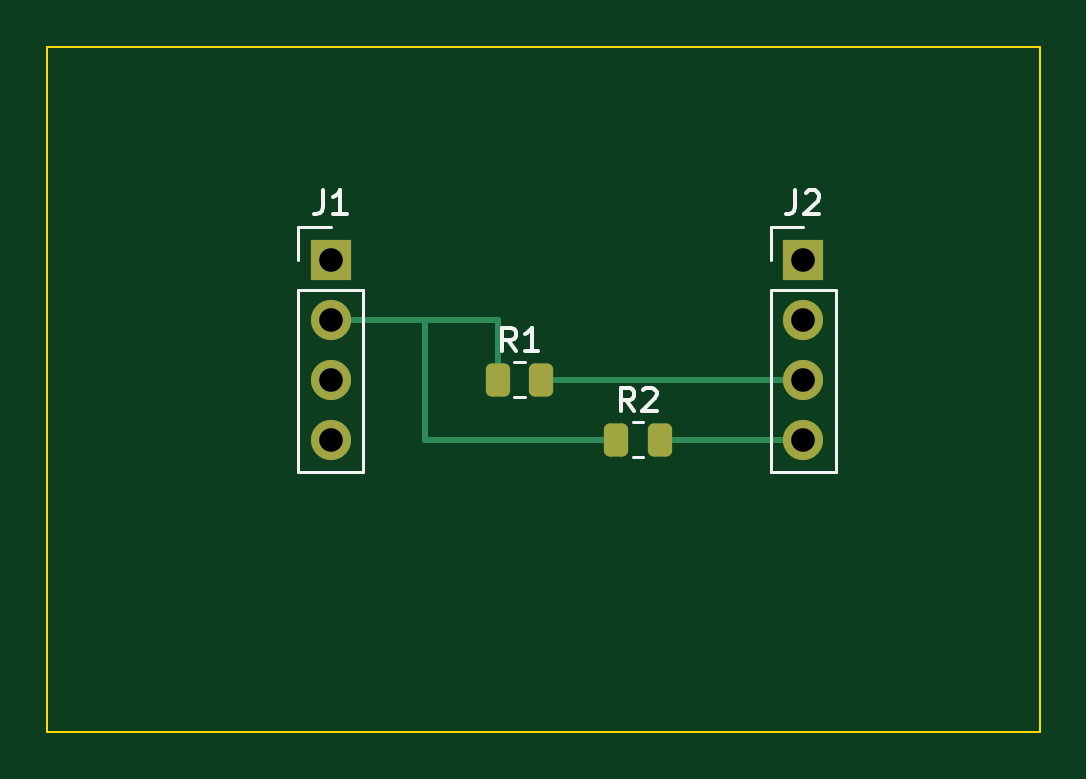
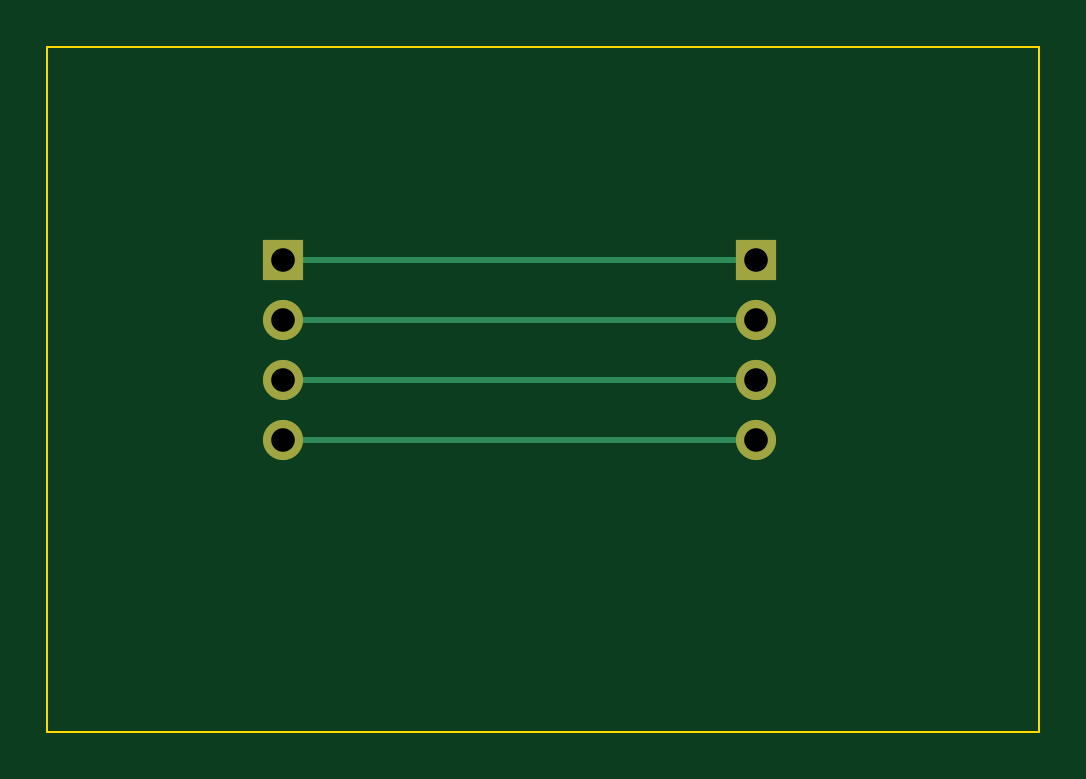
Circuit board: 9 layer files. Board 42.0 x 29.0 mm.
- bottom_copper: candidate-B_Cu.gbl (1414 bytes)
- bottom_mask: candidate-B_Mask.gbs (750 bytes)
- outline: candidate-Edge_Cuts.gm1 (616 bytes)
- top_copper: candidate-F_Cu.gtl (2497 bytes)
- top_mask: candidate-F_Mask.gts (1535 bytes)
- paste: candidate-F_Paste.gtp (1239 bytes)
- top_silk: candidate-F_Silkscreen.gto (4239 bytes)
- drill: candidate-NPTH.drl (264 bytes)
- drill: candidate-PTH.drl (420 bytes)

=== bottom_copper: candidate-B_Cu.gbl ===
%TF.GenerationSoftware,KiCad,Pcbnew,10.0.6*%
%TF.CreationDate,2026-09-26T22:13:49+08:00*%
%TF.ProjectId,candidate,63616e64-6964-4617-9465-2e6b69636164,rev?*%
%TF.SameCoordinates,Original*%
%TF.FileFunction,Copper,L2,Bot*%
%TF.FilePolarity,Positive*%
%FSLAX46Y46*%
G04 Gerber Fmt 4.6, Leading zero omitted, Abs format (unit mm)*
G04 Created by KiCad (PCBNEW 10.0.6) date 2026-09-26 22:13:49*
%MOMM*%
%LPD*%
G01*
G04 APERTURE LIST*
%TA.AperFunction,ComponentPad*%
%ADD10R,1.700000X1.700000*%
%TD*%
%TA.AperFunction,ComponentPad*%
%ADD11C,1.700000*%
%TD*%
%TA.AperFunction,Conductor*%
%ADD12C,0.250000*%
%TD*%
G04 APERTURE END LIST*
D10*
%TO.P,J1,1*%
%TO.N,Net-(J1-GND)*%
X12000000Y-9000000D03*
D11*
%TO.P,J1,2*%
%TO.N,Net-(J1-VCC)*%
X12000000Y-11540000D03*
%TO.P,J1,3*%
%TO.N,Net-(J1-SDA)*%
X12000000Y-14080000D03*
%TO.P,J1,4*%
%TO.N,Net-(J1-SCL)*%
X12000000Y-16620000D03*
%TD*%
D10*
%TO.P,J2,1*%
%TO.N,Net-(J1-GND)*%
X32000000Y-9000000D03*
D11*
%TO.P,J2,2*%
%TO.N,Net-(J1-VCC)*%
X32000000Y-11540000D03*
%TO.P,J2,3*%
%TO.N,Net-(J1-SDA)*%
X32000000Y-14080000D03*
%TO.P,J2,4*%
%TO.N,Net-(J1-SCL)*%
X32000000Y-16620000D03*
%TD*%
%TO.N,Net-(J1-GND)*%
D12*
X12000000Y-9000000D02*
X32000000Y-9000000D01*
%TO.N,Net-(J1-VCC)*%
X12000000Y-11540000D02*
X32000000Y-11540000D01*
%TO.N,Net-(J1-SDA)*%
X12000000Y-14080000D02*
X32000000Y-14080000D01*
%TO.N,Net-(J1-SCL)*%
X12000000Y-16620000D02*
X32000000Y-16620000D01*
%TD*%
M02*

=== bottom_mask: candidate-B_Mask.gbs ===
%TF.GenerationSoftware,KiCad,Pcbnew,10.0.6*%
%TF.CreationDate,2026-09-26T22:13:49+08:00*%
%TF.ProjectId,candidate,63616e64-6964-4617-9465-2e6b69636164,rev?*%
%TF.SameCoordinates,Original*%
%TF.FileFunction,Soldermask,Bot*%
%TF.FilePolarity,Negative*%
%FSLAX46Y46*%
G04 Gerber Fmt 4.6, Leading zero omitted, Abs format (unit mm)*
G04 Created by KiCad (PCBNEW 10.0.6) date 2026-09-26 22:13:49*
%MOMM*%
%LPD*%
G01*
G04 APERTURE LIST*
%ADD10R,1.700000X1.700000*%
%ADD11C,1.700000*%
G04 APERTURE END LIST*
D10*
%TO.C,J1*%
X12000000Y-9000000D03*
D11*
X12000000Y-11540000D03*
X12000000Y-14080000D03*
X12000000Y-16620000D03*
%TD*%
D10*
%TO.C,J2*%
X32000000Y-9000000D03*
D11*
X32000000Y-11540000D03*
X32000000Y-14080000D03*
X32000000Y-16620000D03*
%TD*%
M02*

=== outline: candidate-Edge_Cuts.gm1 ===
%TF.GenerationSoftware,KiCad,Pcbnew,10.0.6*%
%TF.CreationDate,2026-09-26T22:13:49+08:00*%
%TF.ProjectId,candidate,63616e64-6964-4617-9465-2e6b69636164,rev?*%
%TF.SameCoordinates,Original*%
%TF.FileFunction,Profile,NP*%
%FSLAX46Y46*%
G04 Gerber Fmt 4.6, Leading zero omitted, Abs format (unit mm)*
G04 Created by KiCad (PCBNEW 10.0.6) date 2026-09-26 22:13:49*
%MOMM*%
%LPD*%
G01*
G04 APERTURE LIST*
%TA.AperFunction,Profile*%
%ADD10C,0.100000*%
%TD*%
G04 APERTURE END LIST*
D10*
X0Y0D02*
X42000000Y0D01*
X42000000Y0D02*
X42000000Y-29000000D01*
X42000000Y-29000000D02*
X0Y-29000000D01*
X0Y-29000000D02*
X0Y0D01*
M02*

=== top_copper: candidate-F_Cu.gtl (2497 bytes, source withheld) ===
=== top_mask: candidate-F_Mask.gts (1535 bytes, source withheld) ===
=== paste: candidate-F_Paste.gtp (1239 bytes, source withheld) ===
=== top_silk: candidate-F_Silkscreen.gto ===
%TF.GenerationSoftware,KiCad,Pcbnew,10.0.6*%
%TF.CreationDate,2026-09-26T22:13:49+08:00*%
%TF.ProjectId,candidate,63616e64-6964-4617-9465-2e6b69636164,rev?*%
%TF.SameCoordinates,Original*%
%TF.FileFunction,Legend,Top*%
%TF.FilePolarity,Positive*%
%FSLAX46Y46*%
G04 Gerber Fmt 4.6, Leading zero omitted, Abs format (unit mm)*
G04 Created by KiCad (PCBNEW 10.0.6) date 2026-09-26 22:13:49*
%MOMM*%
%LPD*%
G01*
G04 APERTURE LIST*
%ADD10C,0.150000*%
%ADD11C,0.120000*%
G04 APERTURE END LIST*
D10*
X11666666Y-6074819D02*
X11666666Y-6789104D01*
X11666666Y-6789104D02*
X11619047Y-6931961D01*
X11619047Y-6931961D02*
X11523809Y-7027200D01*
X11523809Y-7027200D02*
X11380952Y-7074819D01*
X11380952Y-7074819D02*
X11285714Y-7074819D01*
X12666666Y-7074819D02*
X12095238Y-7074819D01*
X12380952Y-7074819D02*
X12380952Y-6074819D01*
X12380952Y-6074819D02*
X12285714Y-6217676D01*
X12285714Y-6217676D02*
X12190476Y-6312914D01*
X12190476Y-6312914D02*
X12095238Y-6360533D01*
X31666666Y-6074819D02*
X31666666Y-6789104D01*
X31666666Y-6789104D02*
X31619047Y-6931961D01*
X31619047Y-6931961D02*
X31523809Y-7027200D01*
X31523809Y-7027200D02*
X31380952Y-7074819D01*
X31380952Y-7074819D02*
X31285714Y-7074819D01*
X32095238Y-6170057D02*
X32142857Y-6122438D01*
X32142857Y-6122438D02*
X32238095Y-6074819D01*
X32238095Y-6074819D02*
X32476190Y-6074819D01*
X32476190Y-6074819D02*
X32571428Y-6122438D01*
X32571428Y-6122438D02*
X32619047Y-6170057D01*
X32619047Y-6170057D02*
X32666666Y-6265295D01*
X32666666Y-6265295D02*
X32666666Y-6360533D01*
X32666666Y-6360533D02*
X32619047Y-6503390D01*
X32619047Y-6503390D02*
X32047619Y-7074819D01*
X32047619Y-7074819D02*
X32666666Y-7074819D01*
X19833333Y-12884819D02*
X19500000Y-12408628D01*
X19261905Y-12884819D02*
X19261905Y-11884819D01*
X19261905Y-11884819D02*
X19642857Y-11884819D01*
X19642857Y-11884819D02*
X19738095Y-11932438D01*
X19738095Y-11932438D02*
X19785714Y-11980057D01*
X19785714Y-11980057D02*
X19833333Y-12075295D01*
X19833333Y-12075295D02*
X19833333Y-12218152D01*
X19833333Y-12218152D02*
X19785714Y-12313390D01*
X19785714Y-12313390D02*
X19738095Y-12361009D01*
X19738095Y-12361009D02*
X19642857Y-12408628D01*
X19642857Y-12408628D02*
X19261905Y-12408628D01*
X20785714Y-12884819D02*
X20214286Y-12884819D01*
X20500000Y-12884819D02*
X20500000Y-11884819D01*
X20500000Y-11884819D02*
X20404762Y-12027676D01*
X20404762Y-12027676D02*
X20309524Y-12122914D01*
X20309524Y-12122914D02*
X20214286Y-12170533D01*
X24833333Y-15424819D02*
X24500000Y-14948628D01*
X24261905Y-15424819D02*
X24261905Y-14424819D01*
X24261905Y-14424819D02*
X24642857Y-14424819D01*
X24642857Y-14424819D02*
X24738095Y-14472438D01*
X24738095Y-14472438D02*
X24785714Y-14520057D01*
X24785714Y-14520057D02*
X24833333Y-14615295D01*
X24833333Y-14615295D02*
X24833333Y-14758152D01*
X24833333Y-14758152D02*
X24785714Y-14853390D01*
X24785714Y-14853390D02*
X24738095Y-14901009D01*
X24738095Y-14901009D02*
X24642857Y-14948628D01*
X24642857Y-14948628D02*
X24261905Y-14948628D01*
X25214286Y-14520057D02*
X25261905Y-14472438D01*
X25261905Y-14472438D02*
X25357143Y-14424819D01*
X25357143Y-14424819D02*
X25595238Y-14424819D01*
X25595238Y-14424819D02*
X25690476Y-14472438D01*
X25690476Y-14472438D02*
X25738095Y-14520057D01*
X25738095Y-14520057D02*
X25785714Y-14615295D01*
X25785714Y-14615295D02*
X25785714Y-14710533D01*
X25785714Y-14710533D02*
X25738095Y-14853390D01*
X25738095Y-14853390D02*
X25166667Y-15424819D01*
X25166667Y-15424819D02*
X25785714Y-15424819D01*
%TO.C,J1*%
D11*
X10620000Y-7620000D02*
X12000000Y-7620000D01*
X10620000Y-9000000D02*
X10620000Y-7620000D01*
X10620000Y-10270000D02*
X10620000Y-18000000D01*
X10620000Y-10270000D02*
X13380000Y-10270000D01*
X10620000Y-18000000D02*
X13380000Y-18000000D01*
X13380000Y-10270000D02*
X13380000Y-18000000D01*
%TO.C,J2*%
X30620000Y-7620000D02*
X32000000Y-7620000D01*
X30620000Y-9000000D02*
X30620000Y-7620000D01*
X30620000Y-10270000D02*
X30620000Y-18000000D01*
X30620000Y-10270000D02*
X33380000Y-10270000D01*
X30620000Y-18000000D02*
X33380000Y-18000000D01*
X33380000Y-10270000D02*
X33380000Y-18000000D01*
%TO.C,R1*%
X19772936Y-13345000D02*
X20227064Y-13345000D01*
X19772936Y-14815000D02*
X20227064Y-14815000D01*
%TO.C,R2*%
X24772936Y-15885000D02*
X25227064Y-15885000D01*
X24772936Y-17355000D02*
X25227064Y-17355000D01*
%TD*%
M02*

=== drill: candidate-NPTH.drl ===
M48
; DRILL file KiCad 10.0.6 date 2026-09-26T22:13:49
; FORMAT={-:-/ absolute / metric / decimal}
; #@! TF.CreationDate,2026-09-26T22:13:49+08:00
; #@! TF.GenerationSoftware,Kicad,Pcbnew,10.0.6
; #@! TF.FileFunction,NonPlated,1,2,NPTH
FMAT,2
METRIC
%
G90
G05
M30

=== drill: candidate-PTH.drl ===
M48
; DRILL file KiCad 10.0.6 date 2026-09-26T22:13:49
; FORMAT={-:-/ absolute / metric / decimal}
; #@! TF.CreationDate,2026-09-26T22:13:49+08:00
; #@! TF.GenerationSoftware,Kicad,Pcbnew,10.0.6
; #@! TF.FileFunction,Plated,1,2,PTH
FMAT,2
METRIC
; #@! TA.AperFunction,Plated,PTH,ComponentDrill
T1C1.000
%
G90
G05
T1
X12.0Y-9.0
X12.0Y-11.54
X12.0Y-14.08
X12.0Y-16.62
X32.0Y-9.0
X32.0Y-11.54
X32.0Y-14.08
X32.0Y-16.62
M30
